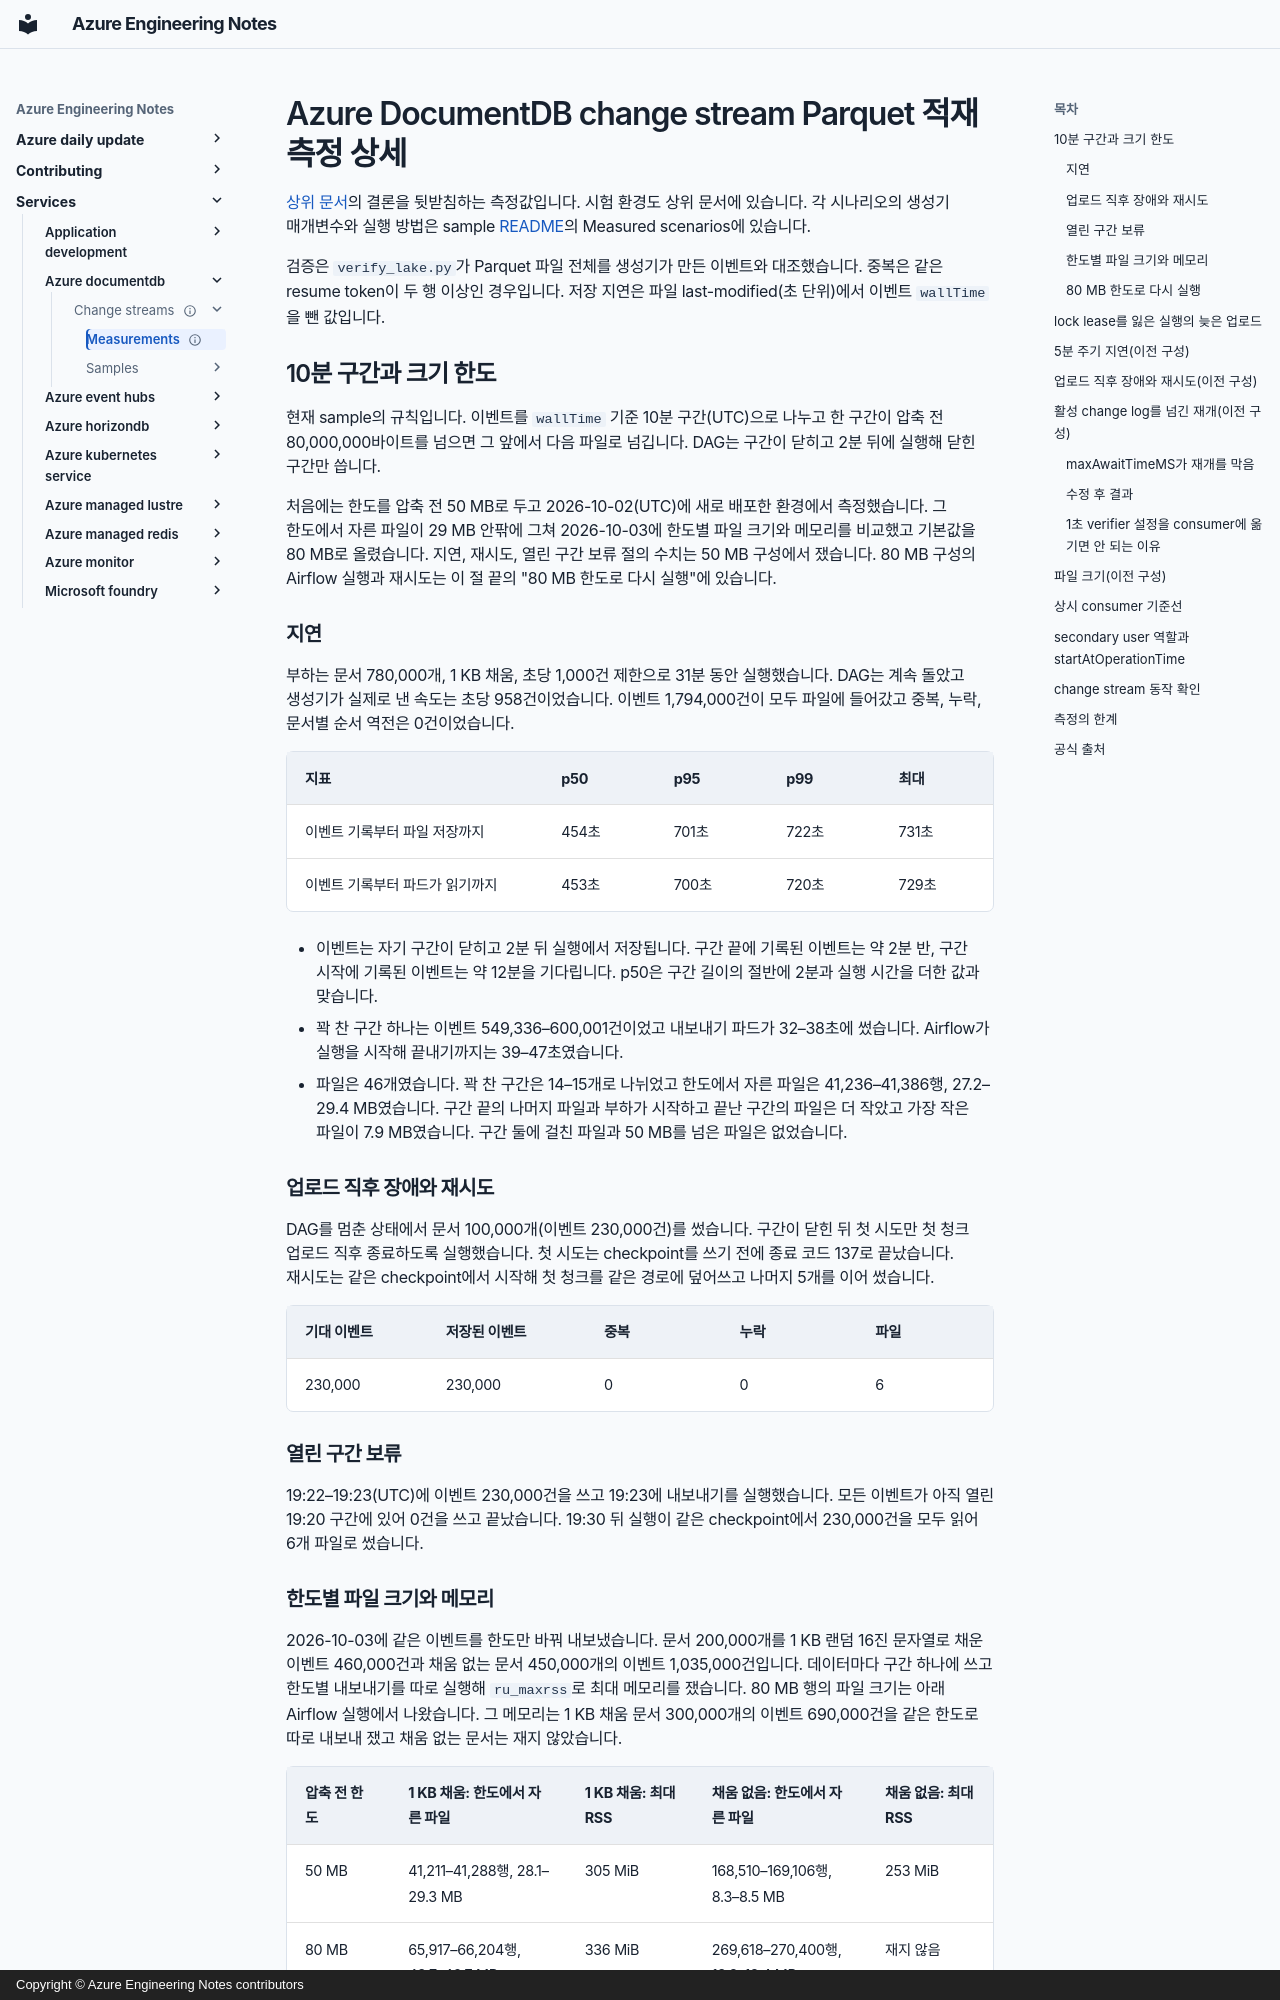

repository: hellices/devguidesample · page: services/azure-documentdb/change-streams/measurements/index.html · generator: mkdocs · copyright: Copyright © Azure Engineering Notes contributors

---
title: Azure DocumentDB change stream Parquet 적재 측정 상세
description: Airflow DAG의 10분 구간 지연, 크기 한도별 파일 크기와 메모리, 이전 5분 주기 구성의 지연, 업로드 직후 장애 재시도, lock lease를 잃은 실행의 늦은 업로드, 400 MB 활성 change log를 넘긴 재개, Parquet 파일 크기와 상시 PyMongo consumer 기준선, change stream 옵션별 동작을 측정한 수치입니다.
document_type: research
services: [azure-documentdb, azure-storage, azure-kubernetes-service]
technologies: [python, mongodb, airflow, kubernetes]
tags: [evaluate, storage]
status: current
verification_status: verified
sources_checked_at: 2026-10-08
published_at: 2026-10-02
topic_order: 1
official_sources:
  - title: Change streams in Azure DocumentDB
    url: https://learn.microsoft.com/azure/documentdb/change-streams
  - title: Read and read/write privileges with secondary native users
    url: https://learn.microsoft.com/azure/documentdb/secondary-users
  - title: AzureCosmosDB/changestream-driver-compatibility
    url: https://github.com/AzureCosmosDB/changestream-driver-compatibility
  - title: MongoDB Change Streams Specification
    url: https://github.com/mongodb/specifications/blob/master/source/change-streams/change-streams.md
  - title: Lease Blob
    url: https://learn.microsoft.com/rest/api/storageservices/lease-blob
  - title: Path - Update
    url: https://learn.microsoft.com/rest/api/storageservices/datalakestoragegen2/path/update
  - title: Put Blob
    url: https://learn.microsoft.com/rest/api/storageservices/put-blob
---

# Azure DocumentDB change stream Parquet 적재 측정 상세

[상위 문서](../index.md)의 결론을 뒷받침하는 측정값입니다. 시험 환경도 상위 문서에
있습니다. 각 시나리오의 생성기 매개변수와 실행 방법은 sample
[README](https://github.com/hellices/devguidesample/blob/main/docs/services/azure-documentdb/change-streams/samples/python-aks/README.md)의
Measured scenarios에 있습니다.

검증은 `verify_lake.py`가 Parquet 파일 전체를 생성기가 만든 이벤트와 대조했습니다.
중복은 같은 resume token이 두 행 이상인 경우입니다. 저장 지연은 파일
last-modified(초 단위)에서 이벤트 `wallTime`을 뺀 값입니다.

## 10분 구간과 크기 한도

현재 sample의 규칙입니다. 이벤트를 `wallTime` 기준 10분 구간(UTC)으로 나누고 한
구간이 압축 전 80,000,000바이트를 넘으면 그 앞에서 다음 파일로 넘깁니다. DAG는 구간이
닫히고 2분 뒤에 실행해 닫힌 구간만 씁니다.

처음에는 한도를 압축 전 50 MB로 두고 2026-10-02(UTC)에 새로 배포한 환경에서
측정했습니다. 그 한도에서 자른 파일이 29 MB 안팎에 그쳐 2026-10-03에 한도별 파일
크기와 메모리를 비교했고 기본값을 80 MB로 올렸습니다. 지연, 재시도, 열린 구간 보류
절의 수치는 50 MB 구성에서 쟀습니다. 80 MB 구성의 Airflow 실행과 재시도는 이 절 끝의
"80 MB 한도로 다시 실행"에 있습니다.
